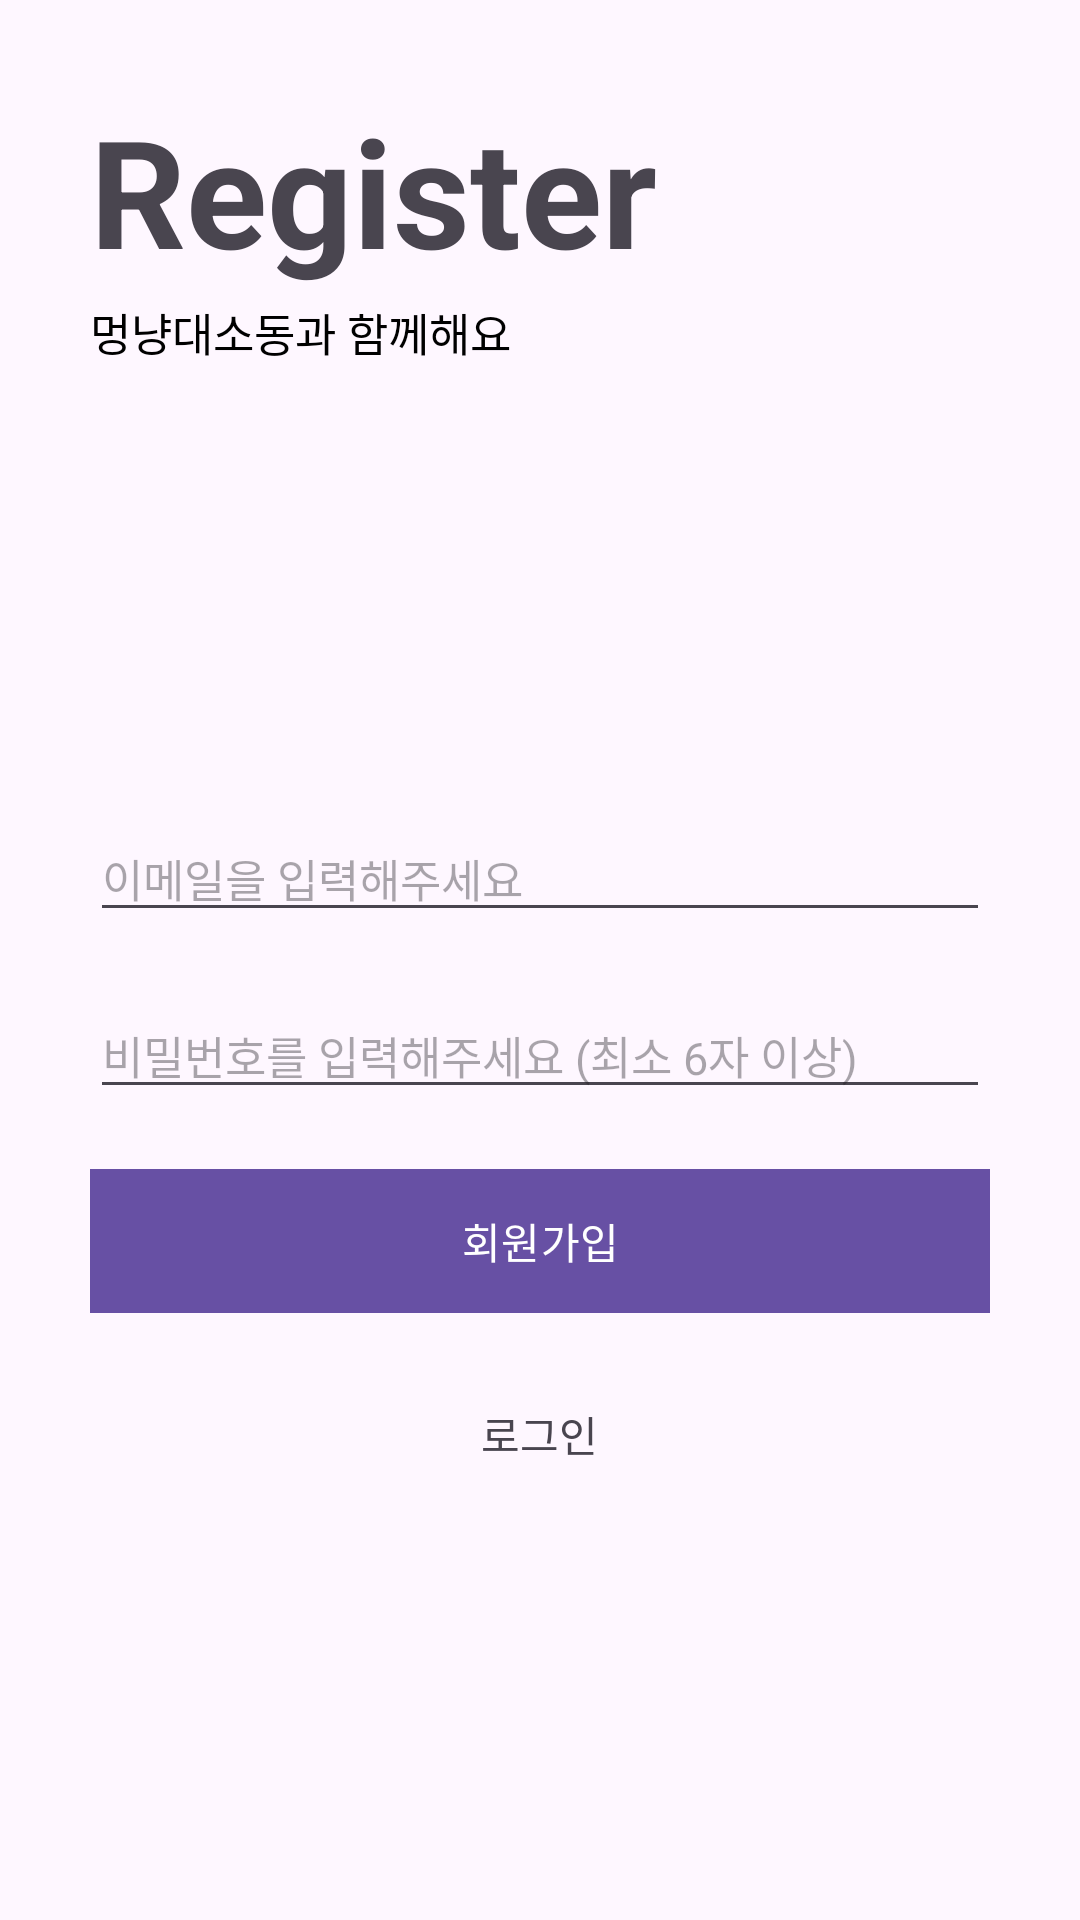

Android layout source for this screen:
<!-- AndroidManifest.xml: application theme Theme.Material3.Light -->
<!-- res/layout/activity_register.xml -->
<?xml version="1.0" encoding="utf-8"?>
<LinearLayout xmlns:android="http://schemas.android.com/apk/res/android"
    xmlns:app="http://schemas.android.com/apk/res-auto"
    xmlns:tools="http://schemas.android.com/tools"
    android:layout_width="match_parent"
    android:layout_height="match_parent"
    android:padding="30dp"
    android:orientation="vertical"
    tools:context=".Register">

    <LinearLayout
        android:layout_width="match_parent"
        android:layout_height="wrap_content"
        android:orientation="vertical"
        android:layout_marginBottom="150dp">

        <TextView
            android:layout_width="match_parent"
            android:layout_height="wrap_content"
            android:text="Register"
            android:textSize="50dp"
            android:textStyle="bold" />

        <TextView
            android:layout_width="match_parent"
            android:layout_height="wrap_content"
            android:layout_marginTop="3dp"
            android:text="멍냥대소동과 함께해요"
            android:textColor="@color/black"
            android:textSize="15dp" />

    </LinearLayout>

    <LinearLayout
        android:layout_width="match_parent"
        android:layout_height="match_parent"
        android:orientation="vertical">

        <EditText
            android:id="@+id/et_email"
            android:layout_width="match_parent"
            android:layout_height="wrap_content"
            android:layout_marginBottom="20dp"
            android:drawableLeft="@drawable/baseline_pets_24"
            android:drawablePadding="10dp"
            android:hint="이메일을 입력해주세요"
            android:textSize="15dp" />

        <EditText
            android:id="@+id/et_pass"
            android:layout_width="match_parent"
            android:layout_height="wrap_content"
            android:layout_marginBottom="20dp"
            android:drawableLeft="@drawable/baseline_pets_24"
            android:drawablePadding="10dp"
            android:hint="비밀번호를 입력해주세요 (최소 6자 이상)"
            android:inputType="textPassword"
            android:textSize="15dp" />

        <ProgressBar
            android:id="@+id/progressBar"
            android:visibility="gone"
            android:layout_width="wrap_content"
            android:layout_height="wrap_content" />

        <Button
            android:id="@+id/btn_register"
            android:layout_width="match_parent"
            android:layout_height="wrap_content"
            android:background="@color/gray"
            android:backgroundTint="@color/gray"
            android:text="회원가입"
            android:layout_marginBottom="30dp"
            android:textColorHighlight="#7E7E7E"
            android:textColorHint="#888585"
            android:textColorLink="#858383" />

        <TextView
            android:id="@+id/btn_login"
            android:layout_width="wrap_content"
            android:layout_height="wrap_content"
            android:layout_gravity="center"
            android:text="로그인"/>

    </LinearLayout>
</LinearLayout>
<!-- resources referenced by this layout -->
<resources>
  <color name="black">#FF000000</color>
  <color name="gray">#F0F0F0</color>
</resources>
